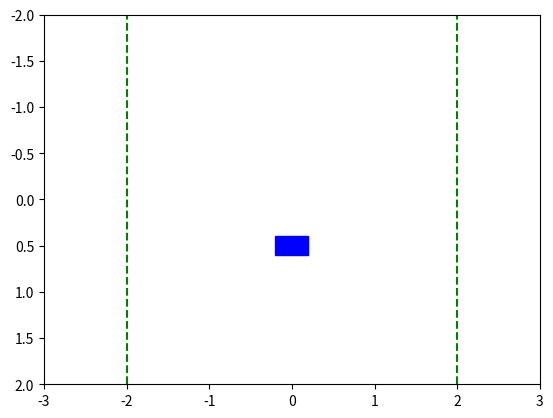

Recreate this plot in Python.
from typing import Tuple
from math import sin, cos
import numpy as np
import matplotlib.pyplot as plt
from matplotlib.animation import FuncAnimation
from matplotlib.patches import Rectangle
from tqdm import tqdm


def F_x(
    z: Tuple[float, float, float, float],
    f: float,
    m: float,
    M: float,
    l: float,
    g: float,
    k: float,
) -> float:
    """
    Calculate the acceleration of the cart (x'').

    Args:
    z (Tuple[float, float, float, float]): The state of the system (cart position, cart velocity, pendulum angle, pendulum angular velocity).
    f (float): The force applied to the cart.
    m (float): The mass of the pendulum.
    M (float): The mass of the cart.
    l (float): The length of the pendulum.
    g (float): The acceleration due to gravity.
    k (float): The damping factor.

    Returns:
    float: The acceleration of the cart.
    """
    x, x_dot, theta, theta_dot = z
    numerator = m * g * sin(theta) * cos(theta) - (1 + k) * (
        f + m * l * theta_dot**2 * sin(theta)
    )
    denominator = m * cos(theta) ** 2 - (1 + k) * M
    return numerator / denominator


def F_theta(
    z: Tuple[float, float, float, float],
    f: float,
    m: float,
    M: float,
    l: float,
    g: float,
    k: float,
) -> float:
    """
    Calculate the angular acceleration of the pendulum (theta'').

    Args:
    z (Tuple[float, float, float, float]): The state of the system (cart position, cart velocity, pendulum angle, pendulum angular velocity).
    f (float): The force applied to the cart.
    m (float): The mass of the pendulum.
    M (float): The mass of the cart.
    l (float): The length of the pendulum.
    g (float): The acceleration due to gravity.
    k (float): The damping factor.

    Returns:
    float: The angular acceleration of the pendulum.
    """
    x, x_dot, theta, theta_dot = z
    numerator = M * g * sin(theta) - cos(theta) * (
        f + m * l * theta_dot**2 * sin(theta)
    )
    denominator = (1 + k) * M * l - m * l * cos(theta) ** 2
    return numerator / denominator


def update_state(
    z: Tuple[float, float, float, float],
    f: float,
    T: float,
    m: float,
    M: float,
    l: float,
    g: float,
    k: float,
) -> Tuple[float, float, float, float]:
    """
    Update the state of the system using Euler's method.

    Args:
    z (Tuple[float, float, float, float]): The current state of the system (z1: x, z2: x_dot, z3: theta, z4: theta_dot).
    f (float): The force applied to the cart.
    T (float): The time step size.
    m (float): The mass of the pendulum.
    M (float): The mass of the cart.
    l (float): The length of the pendulum.
    g (float): The acceleration due to gravity.
    k (float): The damping factor.

    Returns:
    Tuple[float, float, float, float]: The updated state of the system.
    """
    z1, z2, z3, z4 = z
    z1 += T * z2
    z2 += T * F_x((z1, z2, z3, z4), f, m, M, l, g, k)
    z3 += T * z4
    z4 += T * F_theta((z1, z2, z3, z4), f, m, M, l, g, k)
    return z1, z2, z3, z4


class InvertedPendulumEnv:
    def __init__(
        self,
        max_force: float,
        time_limit: int,
        m: float,
        M: float,
        l: float,
        cart_boundary: float = 2.0,
        g: float = 9.81,
        k: float = 0.0,
        T: float = 0.1,
        epsilon: float = 0.1,
        alpha: float = 0.1,
        gamma: float = 0.9,
        resolution: int = 10,
    ):
        """
        Initialize the simulation environment for the inverted pendulum.

        Args:
        max_force (float): Maximum magnitude of force that can be applied.
        time_limit (int): The maximum number of time steps in an episode.
        m (float): The mass of the pendulum.
        M (float): The mass of the cart.
        l (float): The length of the pendulum.
        cart_boundary (float): The boundary for the cart's position
        g (float): The acceleration due to gravity (default is 9.81 m/s^2).
        k (float): The damping factor (default is 0.0, no damping).
        T (float) : Fixed duration of each step (default is 0.1s)
        resolution (int): Number of possible actions to take.
        epsilon (float): The exploration rate for the ε-greedy policy.
        alpha (float): The learning rate.
        gamma (float): The discount factor.
        """
        self.max_force = max_force
        self.time_limit = time_limit
        self.m = m
        self.M = M
        self.l = l
        self.cart_boundary = cart_boundary
        self.g = g
        self.k = k
        self.T = T

        # Calculate the number of discretization bins for each state component
        self.num_actions = resolution
        self.epsilon = epsilon
        self.alpha = alpha
        self.gamma = gamma

        # Discretize the actions
        self.actions = np.linspace(-self.max_force, self.max_force, self.num_actions)

        # Initialize the Q-table
        self.Q = {}
        self.policy = {}

        self.reset()

    def reset(self):
        """
        Reset the environment to a random initial state.
        Randomizing initial state within a small range around the upright position
        Returns:
        Tuple[float, float, float, float]: The initial state of the system.
        """
        self.state = (
            np.random.uniform(-0.05, 0.05),  # Small random position around the center
            0,  # Starting with zero velocity
            np.pi
            + np.random.uniform(
                -0.05, 0.05
            ),  # Slightly off from the perfectly upright position
            0,  # Starting with zero angular velocity
        )
        self.state = self.discretize_state(self.state)
        self.time_step = 0
        return self.state

    def step(
        self, action: float
    ) -> Tuple[Tuple[float, float, float, float], float, bool]:
        """
        Take a step in the environment using the given action.

        Args:
        action (float): The force applied to the cart.

        Returns:
        Tuple containing the new state, reward, and a boolean indicating if the episode has ended.
        """
        new_state = update_state(
            self.state, action, self.T, self.m, self.M, self.l, self.g, self.k
        )
        reward = self.calculate_reward(new_state)
        done = self.check_termination(new_state) or self.time_step >= self.time_limit
        self.state = new_state
        self.time_step += 1
        return self.discretize_state(new_state), reward, done

    def calculate_reward(self, state: Tuple[float, float, float, float]) -> float:
        """
        Calculate the reward based on the current state.

        Args:
        state (Tuple[float, float, float, float]): The current state of the system.

        Returns:
        float: The calculated reward.
        """
        x, _, theta, _ = state
        error = abs(theta - np.pi)

        reward = -np.exp(error)  # Penalize based on angle error

        # Penalize for going out of bounds or pendulum falling
        if abs(x) > self.cart_boundary or abs(theta - np.pi) > np.pi / 2:
            reward -= 100
        else:
            reward += 1  # Small positive reward for staying within bounds and upright

        return reward

    def check_termination(self, state: Tuple[float, float, float, float]) -> bool:
        """
        Check if the episode should terminate based on the current state.

        Args:
        state (Tuple[float, float, float, float]): The current state of the system.

        Returns:
        bool: True if the episode should terminate, False otherwise.
        """
        x, _, theta, _ = state
        return (
            abs(x) > self.cart_boundary or abs(theta - np.pi) > np.pi / 2
        )  # Terminate if cart is out of bounds or pendulum falls

    def discretize_state(
        self, state: Tuple[float, float, float, float]
    ) -> Tuple[int, int, int, int]:
        """
        Discretize the continuous state into bins.

        Args:
        state (Tuple[float, float, float, float]): The continuous state of the system.

        Returns:
        Tuple[int, int, int, int]: The discretized state.
        """
        x, x_dot, theta, theta_dot = state
        round_x = round(x, 2)
        round_x_dot = round(x_dot, 1)
        round_theta = round(theta)
        round_theta_dot = round(theta_dot, 1)

        return (round_x, round_x_dot, round_theta, round_theta_dot)

    def epsilon_greedy_policy(self, state: Tuple[float, float, float, float]) -> float:
        """
        Choose an action based on the ε-greedy policy.

        Args:
        state (Tuple[float, float, float, float]): The current state of the system.

        Returns:
        float: The action chosen by the policy.
        """
        if np.random.rand() < self.epsilon:
            return np.random.choice(self.actions)
        else:
            max_action = max(
                self.actions, key=lambda action: self.Q.get((state, action), 0.0)
            )
            return max_action

    def update_q_values(
        self,
        state: Tuple[float, float, float, float],
        action: float,
        reward: float,
        next_state: Tuple[float, float, float, float],
        next_action: float,
    ) -> None:
        """
        Update the Q-table using the SARSA update rule based on the experience.

        Args:
        state (Tuple[float, float, float, float]): The current state.
        action (float): The action taken in the current state.
        reward (float): The reward received after taking the action.
        next_state (Tuple[float, float, float, float]): The next state.
        next_action (float): The next action chosen by the policy.

        """
        current_q_value = self.Q.get((state, action), 0.0)
        next_q_value = self.Q.get((next_state, next_action), 0.0)

        # Update the Q-value using the SARSA update rule
        updated_q_value = current_q_value + self.alpha * (
            reward + self.gamma * next_q_value - current_q_value
        )

        # Update the Q-table with the new Q-value
        self.Q[(state, action)] = updated_q_value

        best_action = max(self.actions, key=lambda a: self.Q.get((state, a), 0))
        self.policy[state] = best_action


def train_sarsa(env: InvertedPendulumEnv, num_episodes: int):
    """
    Train the agent using the SARSA algorithm.

    Args:
    env (InvertedPendulumEnv): The environment instance.
    num_episodes (int): The number of episodes to train for.
    """
    for episode in tqdm(range(num_episodes), desc="Training"):
        state = env.reset()
        action = env.epsilon_greedy_policy(state)
        done = False

        while not done:
            next_state, reward, done = env.step(action)
            next_action = env.epsilon_greedy_policy(next_state)

            env.update_q_values(state, action, reward, next_state, next_action)

            state, action = next_state, next_action


def animate_system(env: InvertedPendulumEnv, steps: int, policy):
    """
    Animate the cart and pendulum system for a given number of steps.

    Args:
    env (InvertedPendulumEnv): The environment of the inverted pendulum.
    steps (int): Number of steps to animate.
    """

    fig, ax = plt.subplots()
    ax.set_xlim(-env.cart_boundary - 1, env.cart_boundary + 1)
    ax.set_ylim(-2, 2)

    ax.invert_yaxis()

    cart_width = 0.4
    cart_height = 0.2
    cart_y = 0.5
    cart = Rectangle((0, cart_y), cart_width, cart_height, color="blue")
    ax.add_patch(cart)
    (pendulum,) = ax.plot([], [], "r-", linewidth=2)

    left_boundary = ax.axvline(-env.cart_boundary, color="green", linestyle="--")
    right_boundary = ax.axvline(env.cart_boundary, color="green", linestyle="--")

    info_text = ax.text(-env.cart_boundary, 1.8, "", fontsize=9)

    info_text = ax.text(
        -env.cart_boundary - 0.9, 1.8, "", fontsize=9, verticalalignment="bottom"
    )

    def init():
        cart.set_xy((-cart_width / 2, cart_y - cart_height / 2))
        pendulum.set_data([], [])
        info_text.set_text("")
        return cart, pendulum, left_boundary, right_boundary, info_text

    def update(frame):
        if env.time_step >= env.time_limit or env.check_termination(env.state):
            # If episode has ended or termination condition is met, stop animation
            ani.event_source.stop()
            return cart, pendulum, left_boundary, right_boundary, info_text
        action = policy.get(env.state, np.random.choice(env.actions))
        new_state, _, _ = env.step(
            action
        )  # Step the environment with the chosen action
        x, x_dot, theta, theta_dot = new_state

        # Update cart and pendulum positions
        cart_x = x - cart_width / 2
        pendulum_x = [x, x + env.l * np.sin(theta)]
        pendulum_y = [cart_y, cart_y + env.l * np.cos(theta)]

        cart.set_xy((cart_x, cart_y - cart_height / 2))
        pendulum.set_data(pendulum_x, pendulum_y)

        # Update information text
        info = f"Cart Position: {x:.2f}\nCart Velocity: {x_dot:.2f}\nPendulum Angle: {theta:.2f}\nPendulum Angular Velocity: {theta_dot:.2f}\nAction(Force): {action:.2f}"
        info_text.set_text(info)

        return cart, pendulum, left_boundary, right_boundary, info_text

    ani = FuncAnimation(fig, update, frames=steps, init_func=init, blit=True)
    plt.show()


env = InvertedPendulumEnv(
    max_force=10, time_limit=200, m=1, M=5, l=2, epsilon=0.3, resolution=20
)
train_sarsa(env, num_episodes=5000)
optimal_policy = env.policy
env.reset()
animate_system(env, steps=200, policy=optimal_policy)
